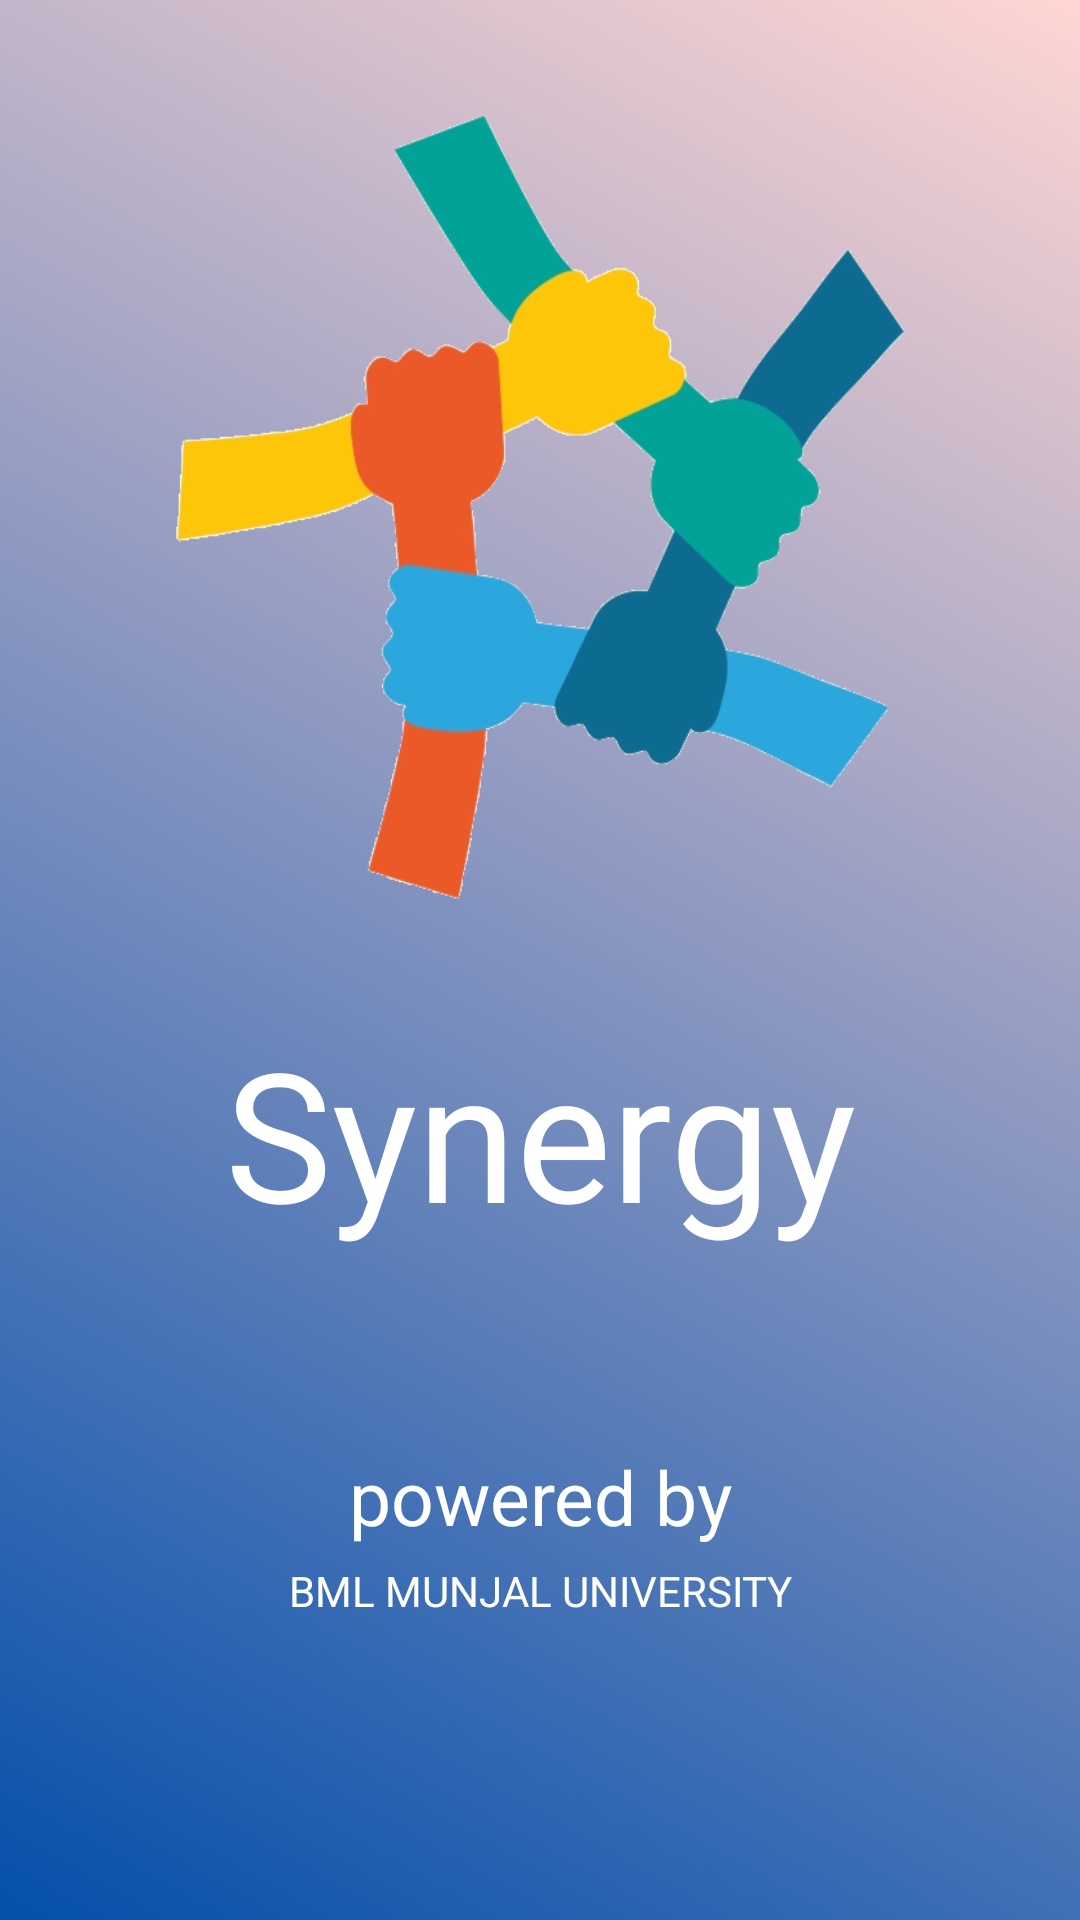

Layout XML and referenced resources for this Android screen:
<!-- AndroidManifest.xml: application theme AppTheme -->
<!-- res/layout/activity_splash__screen.xml -->
<?xml version="1.0" encoding="utf-8"?>

<androidx.constraintlayout.widget.ConstraintLayout xmlns:android="http://schemas.android.com/apk/res/android"
    xmlns:app="http://schemas.android.com/apk/res-auto"
    xmlns:tools="http://schemas.android.com/tools"
    android:layout_width="match_parent"
    android:layout_height="match_parent"
    android:id="@+id/layout"
    android:background="@drawable/gradient_list"
    tools:context=".Splash_Screen"
    android:orientation="vertical">

    <LinearLayout
        android:layout_width="match_parent"
        android:layout_height="match_parent"
        android:orientation="vertical">

        <LinearLayout
            android:layout_width="match_parent"
            android:layout_height="0dp"
            android:layout_weight="0.5"
            android:layout_marginTop="20dp"
            android:layout_marginBottom="20dp">
            <ImageView
                android:layout_width="match_parent"
                android:layout_height="match_parent"
                android:background="@drawable/synergy_splash_icon">

            </ImageView>
        </LinearLayout>

        <LinearLayout
            android:layout_width="match_parent"
            android:layout_height="0dp"
            android:layout_weight="0.2">
            <TextView
                android:layout_width="match_parent"
                android:layout_height="match_parent"
                android:text="Synergy"
                android:textSize="60dp"
                android:gravity="center|top"
                android:textColor="#FFF">

            </TextView>

        </LinearLayout>

        <LinearLayout
            android:layout_width="match_parent"
            android:layout_height="0dp"
            android:layout_weight="0.1">

            <TextView
                android:layout_width="match_parent"
                android:layout_height="match_parent"
                android:text="powered by"
                android:textSize="25dp"
                android:gravity="center|bottom"
                android:textColor="#FFF">

            </TextView>

        </LinearLayout>

        <LinearLayout
            android:layout_width="match_parent"
            android:layout_height="0dp"
            android:layout_weight="0.2"
            android:layout_marginTop="5dp">
            <TextView
                android:layout_width="match_parent"
                android:layout_height="match_parent"
                android:text="BML MUNJAL UNIVERSITY"
                android:gravity="center|top"
                android:textColor="#FFF">

            </TextView>
        </LinearLayout>
    </LinearLayout>
</androidx.constraintlayout.widget.ConstraintLayout>
<!-- resources referenced by this layout -->
<resources>
  <!-- drawable gradient_list (drawable) -->
  <?xml version="1.0" encoding="utf-8"?>
  
  <animation-list xmlns:android="http://schemas.android.com/apk/res/android">
      <item
          android:drawable="@drawable/gradient_1"
          android:duration="2000"/>
      <item
          android:drawable="@drawable/gradient_2"
          android:duration="2000"/>
  
  </animation-list>
  <!-- drawable synergy_splash_icon: png bitmap (drawable-v24, 77901 bytes) -->
  <style name="AppTheme" parent="Theme.AppCompat.Light.DarkActionBar">
          
          <item name="colorPrimary">@color/colorPrimary</item>
          <item name="colorPrimaryDark">@color/colorPrimaryDark</item>
          <item name="colorAccent">@color/colorAccent</item>
      </style>
  <!-- drawable gradient_1 (drawable) -->
  <?xml version="1.0" encoding="utf-8"?>
  
  <shape xmlns:android="http://schemas.android.com/apk/res/android">
      <gradient
          android:angle="225"
          android:endColor="#044fab"
          android:startColor="#ffd6d3"/>
  
  </shape>
  <!-- drawable gradient_2 (drawable) -->
  <?xml version="1.0" encoding="utf-8"?>
  
  <shape xmlns:android="http://schemas.android.com/apk/res/android">
      <gradient
          android:angle="45"
          android:endColor="#43b4ef"
          android:startColor="#32ff3f"/>
  
  </shape>
  <!-- not gathered from this repository: default colours our renderer supplied (Android Studio template values) -->
  <color name="colorPrimary">#FF6200EE</color>
  <color name="colorPrimaryDark">#FF3700B3</color>
  <color name="colorAccent">#FF03DAC5</color>
</resources>
